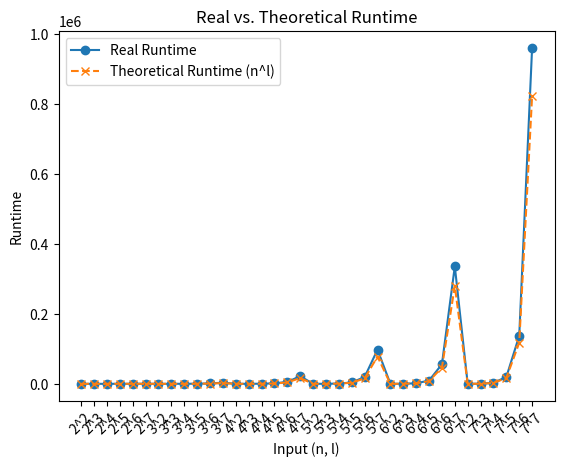

Write the Python code that produced this figure.

import random
import itertools

def g_func_create(n):
    bitstrings = [''.join(bits) for bits in itertools.product('01', repeat=n)]
    result = {b: random.choice('01') for b in bitstrings}
    return result


n = 5
l = 6

secrets = {

}

A_oracle = {

}

g_func = g_func_create(n)

def g_secret_populate(n, l, secrets, g_func, A_oracle, node_id=()):
    level = len(node_id)
    if level == l:
        secret = ''.join(random.choice('01') for _ in range(n))
        secrets[node_id] = secret
        A_oracle[node_id] = g_func[secret]
        return g_func[secret]


    curr_secret = ""
    for i in range(n):
        x = "0" * n
        x = x[:i] + "1" + x[i+1:]
        g_secret = g_secret_populate(n, l, secrets, g_func, A_oracle, node_id + (x,))
        curr_secret += g_secret

    secrets[node_id] = curr_secret

    return g_func[curr_secret]

g_secret_populate(n, l, secrets, g_func, A_oracle)

#print(secrets)


    
call_count = 0

def c_rfs(root_id):

    global call_count
    call_count += 1

    level = len(root_id)

    if level == l:
        return A_oracle[root_id]
    
    secret = ""
    for i in range(n):
        x = "0" * n
        x = x[:i] + "1" + x[i+1:]
        secret += c_rfs(root_id + (x,))

    g_secret = g_func[secret]
    if level == 0:
        print("Root Secret: " + secret)

    return g_secret


start_root_id = ()
root_secret = c_rfs(start_root_id)

print(root_secret)
print(call_count)







import matplotlib.pyplot as plt

ns = [2, 3, 4, 5, 6, 7]
ls = [2, 3, 4, 5, 6, 7]
actual_counts = []
theoretical_counts = []
labels = []

for n in ns:
    for l in ls:
        secrets = {

        }
        A_oracle = {

        }
        g_func = g_func_create(n)
        g_secret_populate(n, l, secrets, g_func, A_oracle)

        call_count = 0
        c_rfs(())
        actual_counts.append(call_count)
        theoretical_counts.append(n ** l)
        labels.append(f"{n}^{l}")



# Step 1: Collect data points into tuples
data = list(zip(actual_counts, theoretical_counts, labels))

# Step 2: Sort by actual count (first item in each tuple)
data.sort(key=lambda tup: tup[0])

# Step 3: Unpack the sorted data back into separate lists
actual_counts_sorted = [d[0] for d in data]
theoretical_counts_sorted = [d[1] for d in data]
labels_sorted = [d[2] for d in data]


# Plotting
plt.plot(actual_counts, label="Real Runtime", marker='o')
plt.plot(theoretical_counts, label="Theoretical Runtime (n^l)", linestyle='--', marker='x')
plt.xticks(ticks=range(len(labels)), labels=labels, rotation=45)
plt.xlabel("Input (n, l)")
plt.ylabel("Runtime")
plt.title("Real vs. Theoretical Runtime")
plt.legend()
# plt.tight_layout()
plt.show()